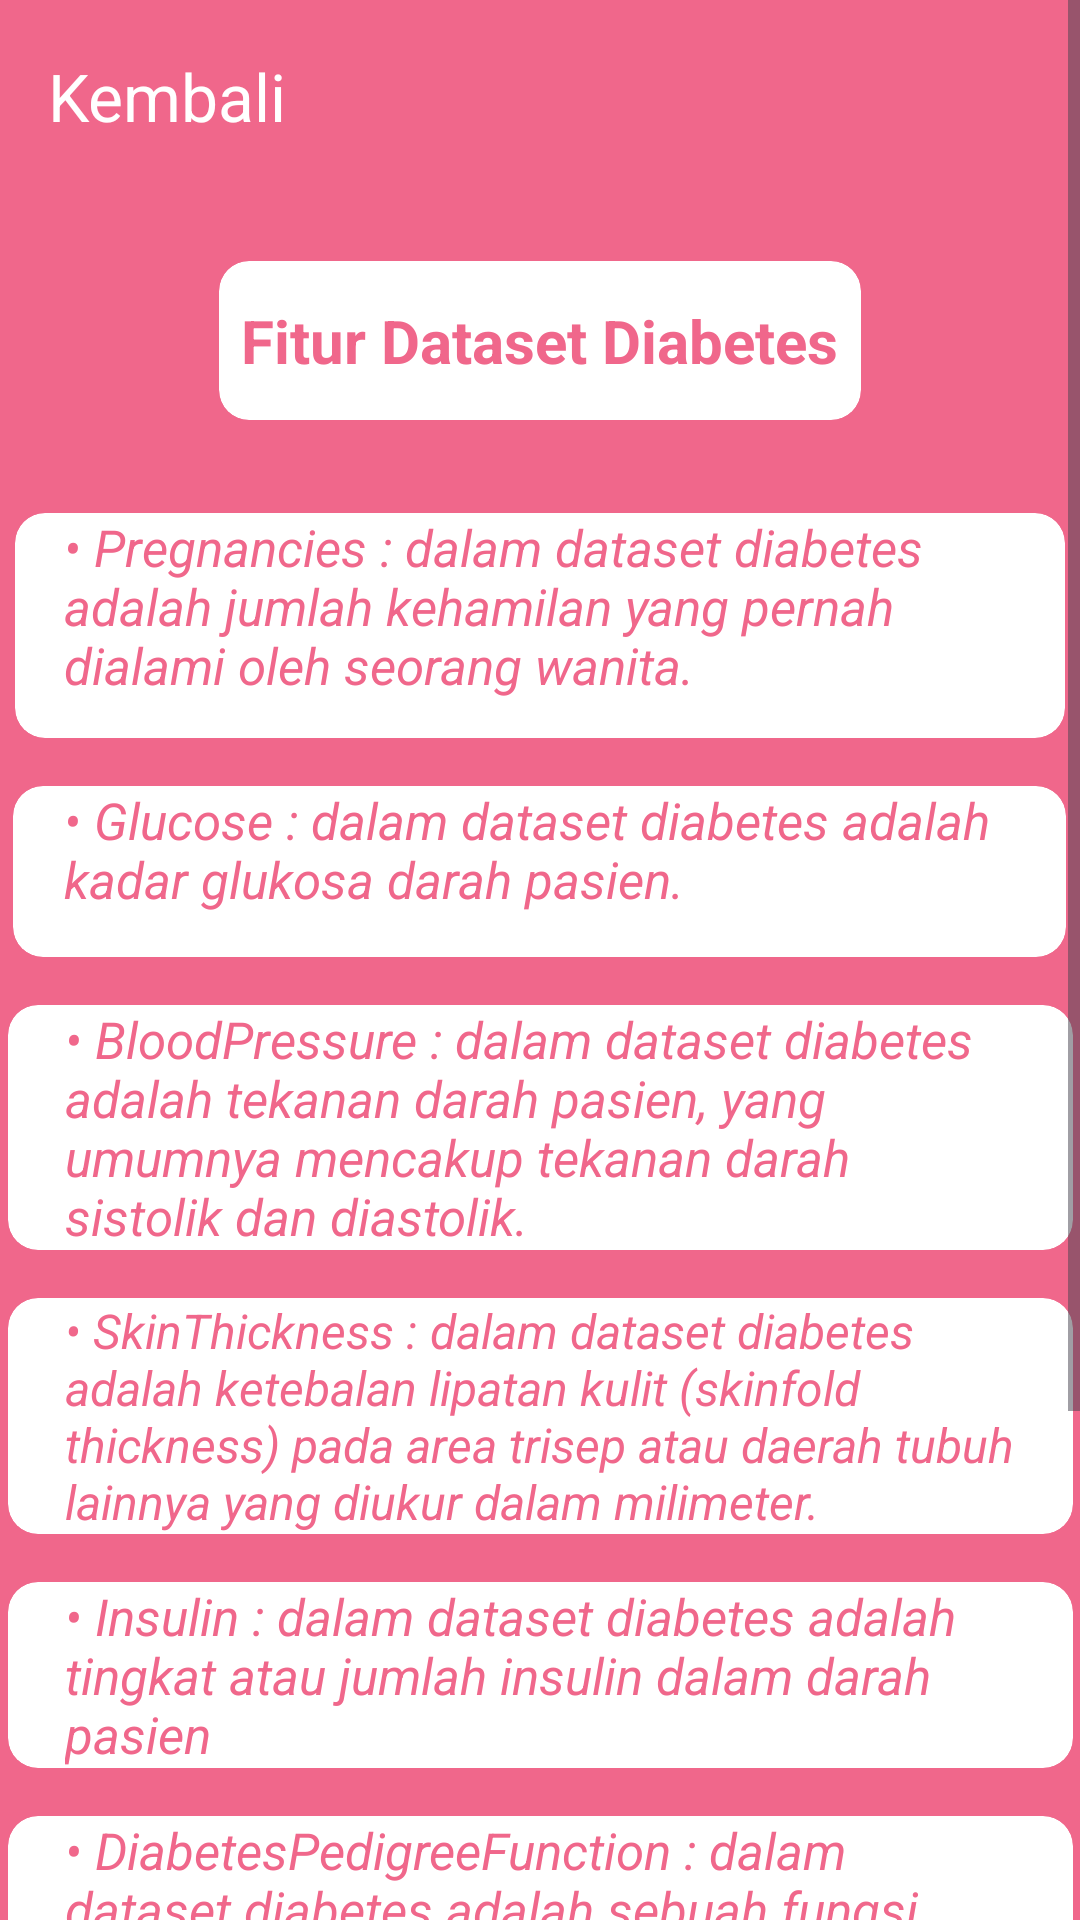

Android layout source for this screen:
<!-- AndroidManifest.xml: application theme Theme.Diabet -->
<!-- res/layout/activity_fitur.xml -->
<?xml version="1.0" encoding="utf-8"?>
<ScrollView xmlns:android="http://schemas.android.com/apk/res/android"
    xmlns:tools="http://schemas.android.com/tools"
    xmlns:app="http://schemas.android.com/apk/res-auto"
    android:layout_width="match_parent"
    android:layout_height="match_parent"
    android:fillViewport="true">

    <LinearLayout
        android:id="@+id/main"
        android:layout_width="match_parent"
        android:layout_height="wrap_content"
        android:gravity="center_horizontal"
        android:orientation="vertical"
        android:background="@color/pink"
        tools:context=".view.Fitur">

        <androidx.appcompat.widget.Toolbar
            android:id="@+id/toolbar"
            android:layout_width="match_parent"
            android:layout_height="wrap_content"
            android:elevation="1dp"
            app:navigationIcon="@drawable/back"
            app:titleTextColor="@color/white"
            app:title="Kembali"/>


        <androidx.cardview.widget.CardView
            android:layout_width="220dp"
            android:layout_height="59dp"
            android:layout_margin="20dp"
            app:cardBackgroundColor="@color/white"
            app:cardCornerRadius="10dp"
            app:cardElevation="0dp"
            app:cardMaxElevation="0dp"
            app:cardUseCompatPadding="true">

            <LinearLayout
                android:layout_width="wrap_content"
                android:layout_height="wrap_content"
                android:layout_gravity="center_vertical|center_horizontal"
                android:gravity="center"
                android:orientation="vertical">

                <TextView
                    android:layout_width="wrap_content"
                    android:layout_height="wrap_content"
                    android:layout_gravity="center"
                    android:text="Fitur Dataset Diabetes"

                    android:textColor="@color/pink"
                    android:textSize="20sp"
                    android:textStyle="bold" />



            </LinearLayout>

        </androidx.cardview.widget.CardView>


        <androidx.cardview.widget.CardView
            android:layout_width="356dp"
            android:layout_height="81dp"
            android:layout_margin="5dp"
            app:cardBackgroundColor="@color/white"
            app:cardCornerRadius="10dp"
            app:cardElevation="0dp"
            app:cardMaxElevation="0dp"
            app:cardUseCompatPadding="true">>

            <TextView
                android:layout_width="317dp"
                android:layout_height="match_parent"
                android:layout_gravity="center"
                android:text="• Pregnancies : dalam dataset diabetes adalah jumlah kehamilan yang pernah dialami oleh seorang wanita."
                android:textColor="@color/pink"
                android:textSize="17sp"
                android:textStyle="italic" />
        </androidx.cardview.widget.CardView>

        <LinearLayout
            android:layout_width="wrap_content"
            android:layout_height="wrap_content"
            android:layout_gravity="center_vertical|center_horizontal"
            android:gravity="center"
            android:orientation="vertical">

        </LinearLayout>

        <androidx.cardview.widget.CardView
            android:layout_width="357dp"
            android:layout_height="63dp"
            android:layout_margin="5dp"
            app:cardBackgroundColor="@color/white"
            app:cardCornerRadius="10dp"
            app:cardElevation="0dp"
            app:cardMaxElevation="0dp"
            app:cardUseCompatPadding="true">>

            <TextView
                android:layout_width="317dp"
                android:layout_height="match_parent"
                android:layout_gravity="center"
                android:text="• Glucose : dalam dataset diabetes adalah kadar glukosa darah pasien."
                android:textColor="@color/pink"
                android:textSize="17sp"
                android:textStyle="italic" />
        </androidx.cardview.widget.CardView>

        <androidx.cardview.widget.CardView
            android:layout_width="361dp"
            android:layout_height="wrap_content"
            android:layout_margin="5dp"
            app:cardBackgroundColor="@color/white"
            app:cardCornerRadius="10dp"
            app:cardElevation="0dp"
            app:cardMaxElevation="0dp"
            app:cardUseCompatPadding="true">>

            <TextView
                android:layout_width="317dp"
                android:layout_height="match_parent"
                android:layout_gravity="center"
                android:text="• BloodPressure : dalam dataset diabetes adalah tekanan darah pasien, yang umumnya mencakup tekanan darah sistolik dan diastolik."
                android:textColor="@color/pink"
                android:textSize="17sp"
                android:textStyle="italic" />
        </androidx.cardview.widget.CardView>

        <androidx.cardview.widget.CardView
            android:layout_width="361dp"
            android:layout_height="wrap_content"
            android:layout_margin="5dp"
            app:cardBackgroundColor="@color/white"
            app:cardCornerRadius="10dp"
            app:cardElevation="0dp"
            app:cardMaxElevation="0dp"
            app:cardUseCompatPadding="true">>

            <TextView
                android:layout_width="317dp"
                android:layout_height="match_parent"
                android:layout_gravity="center"
                android:text="• SkinThickness : dalam dataset diabetes adalah ketebalan lipatan kulit (skinfold thickness) pada area trisep atau daerah tubuh lainnya yang diukur dalam milimeter."
                android:textColor="@color/pink"
                android:textSize="16sp"
                android:textStyle="italic" />
        </androidx.cardview.widget.CardView>

        <androidx.cardview.widget.CardView
            android:layout_width="361dp"
            android:layout_height="wrap_content"
            android:layout_margin="5dp"
            app:cardBackgroundColor="@color/white"
            app:cardCornerRadius="10dp"
            app:cardElevation="0dp"
            app:cardMaxElevation="0dp"
            app:cardUseCompatPadding="true">>

            <TextView
                android:layout_width="317dp"
                android:layout_height="match_parent"
                android:layout_gravity="center"
                android:text="• Insulin : dalam dataset diabetes adalah tingkat atau jumlah insulin dalam darah pasien"
                android:textColor="@color/pink"
                android:textSize="17sp"
                android:textStyle="italic" />
        </androidx.cardview.widget.CardView>
        <androidx.cardview.widget.CardView
            android:layout_width="361dp"
            android:layout_height="wrap_content"
            android:layout_margin="5dp"
            app:cardBackgroundColor="@color/white"
            app:cardCornerRadius="10dp"
            app:cardElevation="0dp"
            app:cardMaxElevation="0dp"
            app:cardUseCompatPadding="true">>

            <TextView
                android:layout_width="317dp"
                android:layout_height="match_parent"
                android:layout_gravity="center"
                android:text="• DiabetesPedigreeFunction : dalam dataset diabetes adalah sebuah fungsi yang memberikan perkiraan genetik "
                android:textColor="@color/pink"
                android:textSize="17sp"
                android:textStyle="italic" />
        </androidx.cardview.widget.CardView>

        <androidx.cardview.widget.CardView
            android:layout_width="361dp"
            android:layout_height="wrap_content"
            android:layout_margin="5dp"
            app:cardBackgroundColor="@color/white"
            app:cardCornerRadius="10dp"
            app:cardElevation="0dp"
            app:cardMaxElevation="0dp"
            app:cardUseCompatPadding="true">>

            <TextView
                android:layout_width="317dp"
                android:layout_height="match_parent"
                android:layout_gravity="center"
                android:text="• Age : dalam dataset diabetes adalah usia pasien pada saat pengumpulan data atau pada saat diagnosis diabetes."
                android:textColor="@color/pink"
                android:textSize="17sp"
                android:textStyle="italic" />
        </androidx.cardview.widget.CardView>

        <androidx.cardview.widget.CardView
            android:layout_width="361dp"
            android:layout_height="wrap_content"
            android:layout_margin="5dp"
            app:cardBackgroundColor="@color/white"
            app:cardCornerRadius="10dp"
            app:cardElevation="0dp"
            app:cardMaxElevation="0dp"
            app:cardUseCompatPadding="true">>

            <TextView
                android:layout_width="317dp"
                android:layout_height="match_parent"
                android:layout_gravity="center"
                android:text="• Outcome :  dalam dataset diabetes umumnya mengacu pada hasil atau variabel target yang menunjukkan apakah seorang pasien didiagnosis menderita diabetes atau tidak. "
                android:textColor="@color/pink"
                android:textSize="17sp"
                android:textStyle="italic" />
        </androidx.cardview.widget.CardView>

    </LinearLayout>
</ScrollView>
<!-- resources referenced by this layout -->
<resources>
  <color name="pink">#F0678B</color>
  <color name="white">#FFFFFFFF</color>
  <style name="Theme.Diabet" parent="Base.Theme.Diabet" />
  <style name="Base.Theme.Diabet" parent="Theme.Material3.DayNight.NoActionBar">
          
          
      </style>
</resources>
